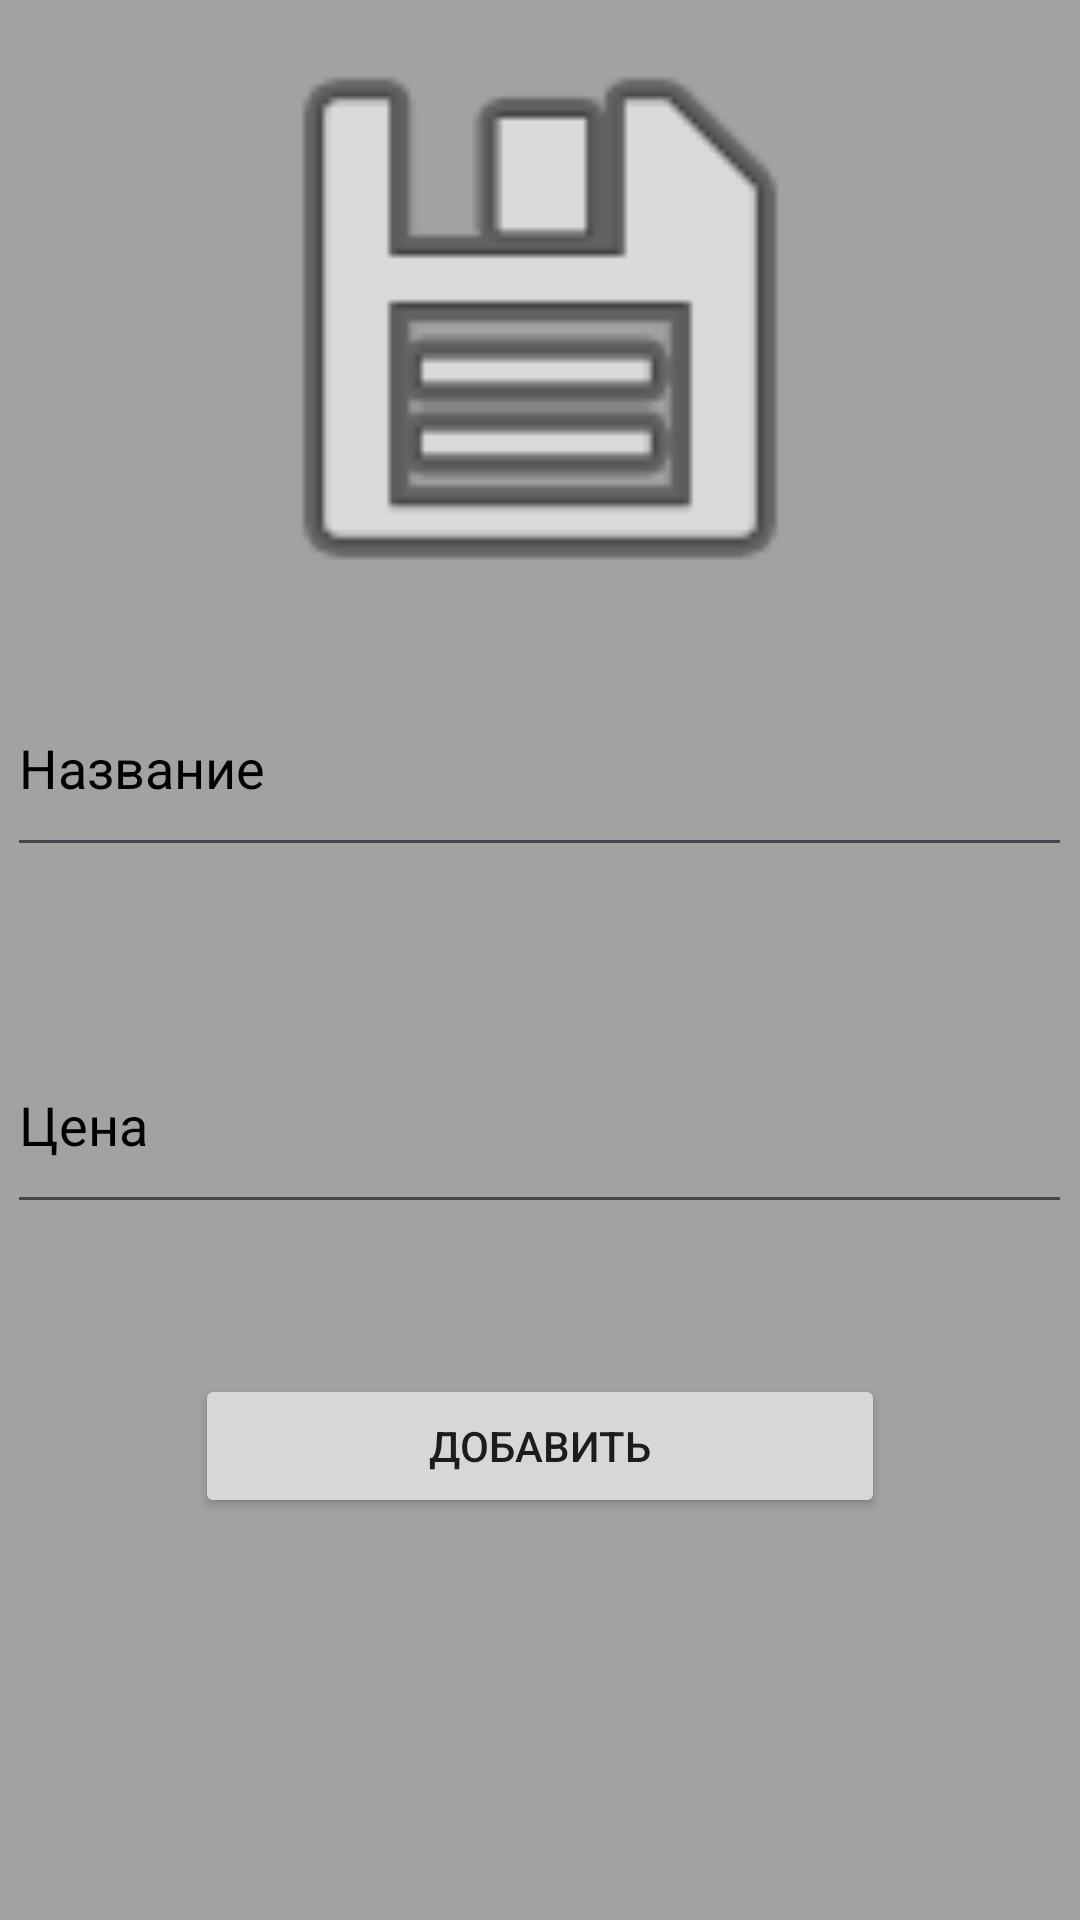

Produce the Android XML layout that renders to this screen, including the resource entries it uses.
<!-- AndroidManifest.xml: application theme Theme.Marketpalcev1 -->
<!-- res/layout/activity_add_item.xml -->
<?xml version="1.0" encoding="utf-8"?>
<LinearLayout xmlns:android="http://schemas.android.com/apk/res/android"
    xmlns:app="http://schemas.android.com/apk/res-auto"
    xmlns:tools="http://schemas.android.com/tools"
    android:id="@+id/main"
    android:layout_width="match_parent"
    android:layout_height="match_parent"
    android:background="#FFFFFF"
    android:backgroundTint="#A2A2A2"
    android:visibility="visible"
    android:orientation="vertical"
    tools:context=".AddItemActivity" >

    


    <ImageView
        android:id="@+id/item_image_add"
        android:layout_width="match_parent"
        android:layout_height="210dp"
        app:srcCompat="@android:drawable/ic_menu_save" />

    <EditText
        android:id="@+id/item_desc_add"
        android:layout_width="355dp"
        android:layout_height="69dp"
        android:ems="10"
        android:hint="Название"
        android:inputType="text"
        android:layout_gravity="center"
        android:layout_marginTop="10dp"
        android:textColor="@color/black"
        android:textColorHint="@color/black" />
    
    <EditText
        android:id="@+id/item_price_add"
        android:layout_width="355dp"
        android:layout_height="69dp"
        android:ems="10"
        android:hint="Цена"
        android:inputType="text"
        android:layout_gravity="center"
        android:layout_marginTop="50dp"
        android:textColor="@color/black"
        android:textColorHint="@color/black" />

    <Button
        android:id="@+id/button_add"
        android:layout_width="230dp"
        android:layout_height="wrap_content"
        android:layout_gravity="center"
        android:layout_marginTop="50dp"
        android:text="Добавить" />


</LinearLayout>
<!-- resources referenced by this layout -->
<resources>
  <color name="black">#000000</color>
  <style name="Theme.Marketpalcev1" parent="Base.Theme.Marketpalcev1" />
  <style name="Base.Theme.Marketpalcev1" parent="Theme.Material3.DayNight.NoActionBar">
          
          
      </style>
</resources>
